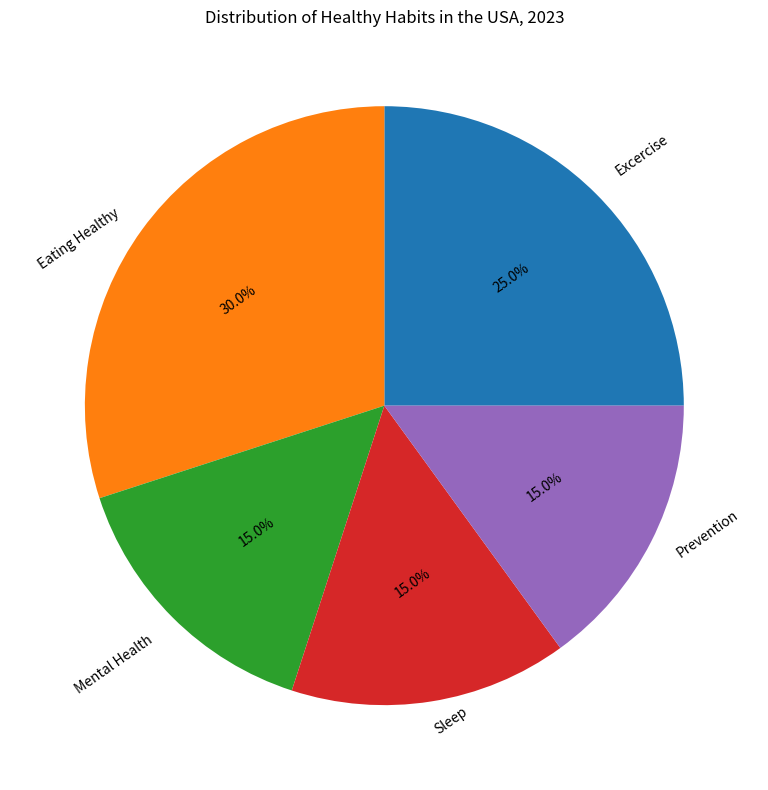

Python code for this plot: (Note: this script raises an exception after producing the figure.)

import matplotlib.pyplot as plt
plt.figure(figsize=(8,8))
labels = ['Excercise', 'Eating Healthy', 'Mental Health', 'Sleep', 'Prevention']
sizes = [25, 30, 15, 15, 15]
plt.title('Distribution of Healthy Habits in the USA, 2023')
plt.pie(sizes, labels=labels, autopct='%1.1f%%', textprops={'rotation':35, 'wrap':True})
plt.tight_layout()
plt.xticks([])
plt.savefig('pie chart/png/70.png')
plt.clf()
